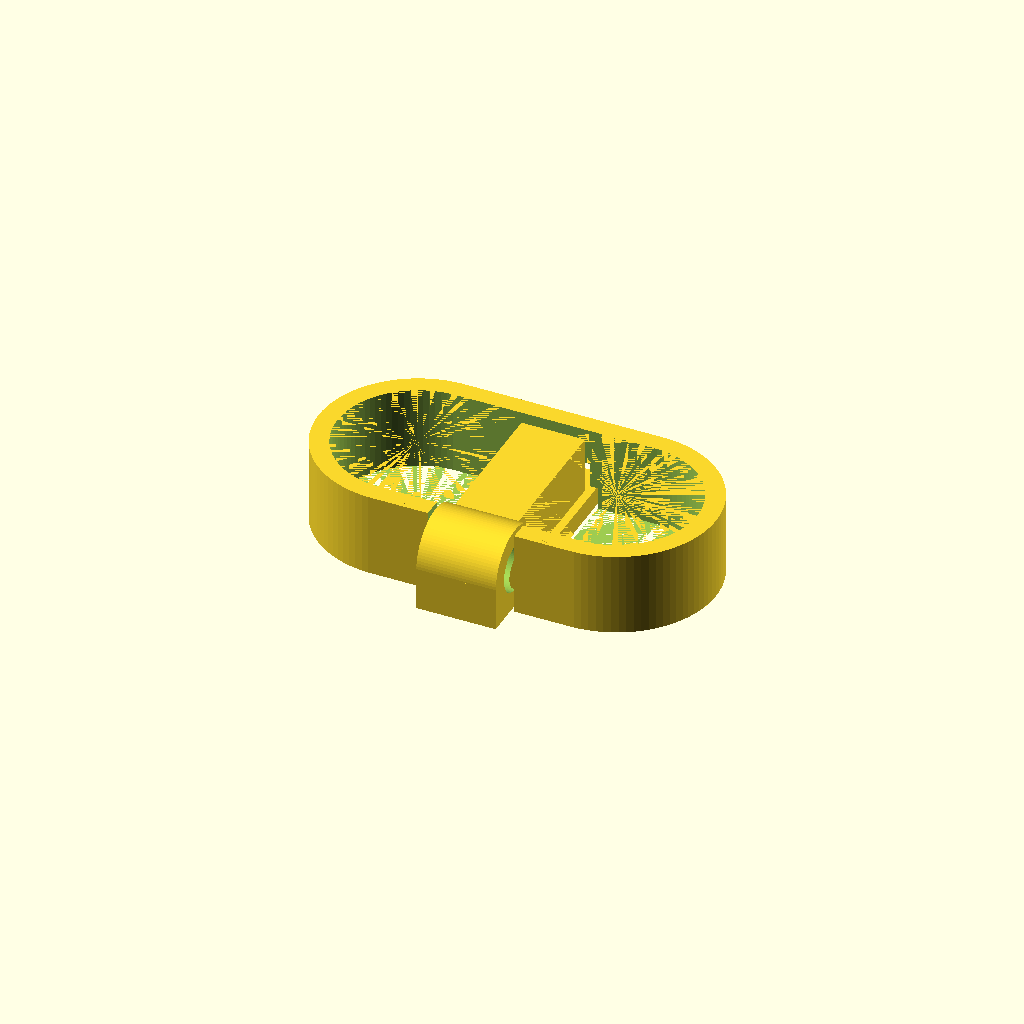
Cell 1: rendered with the file's own defaults.
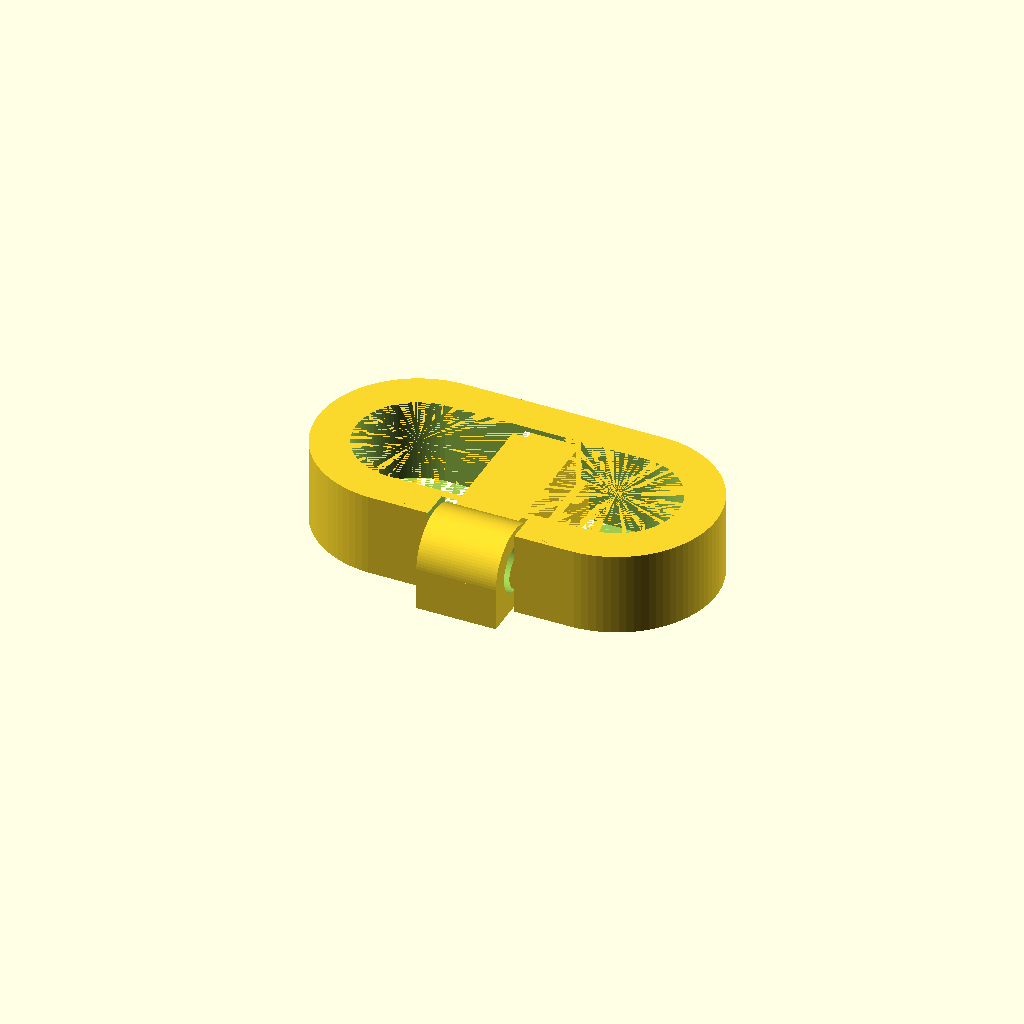
Cell 2: the same model with WALL_THICKNESS = 3.8.
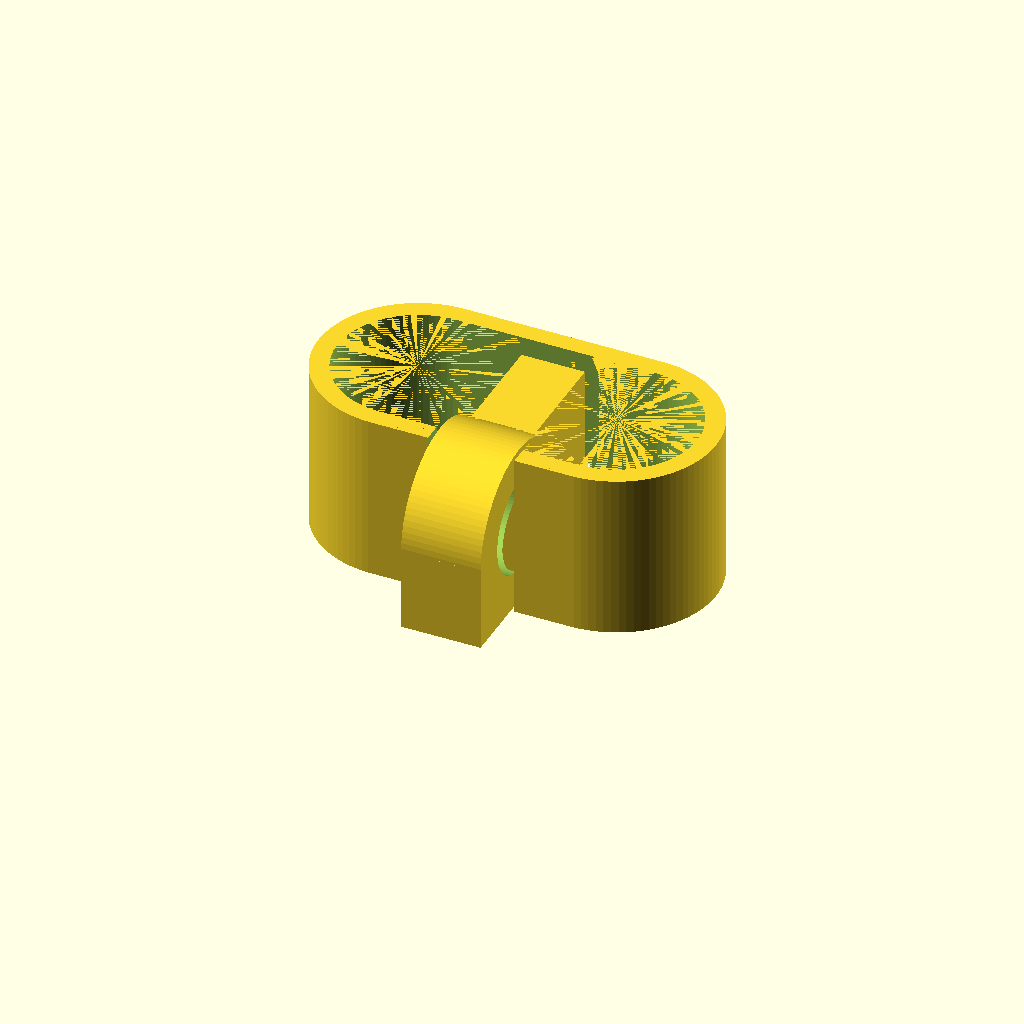
Cell 3 — HEIGHT set to 16.8, the other parameters unchanged.
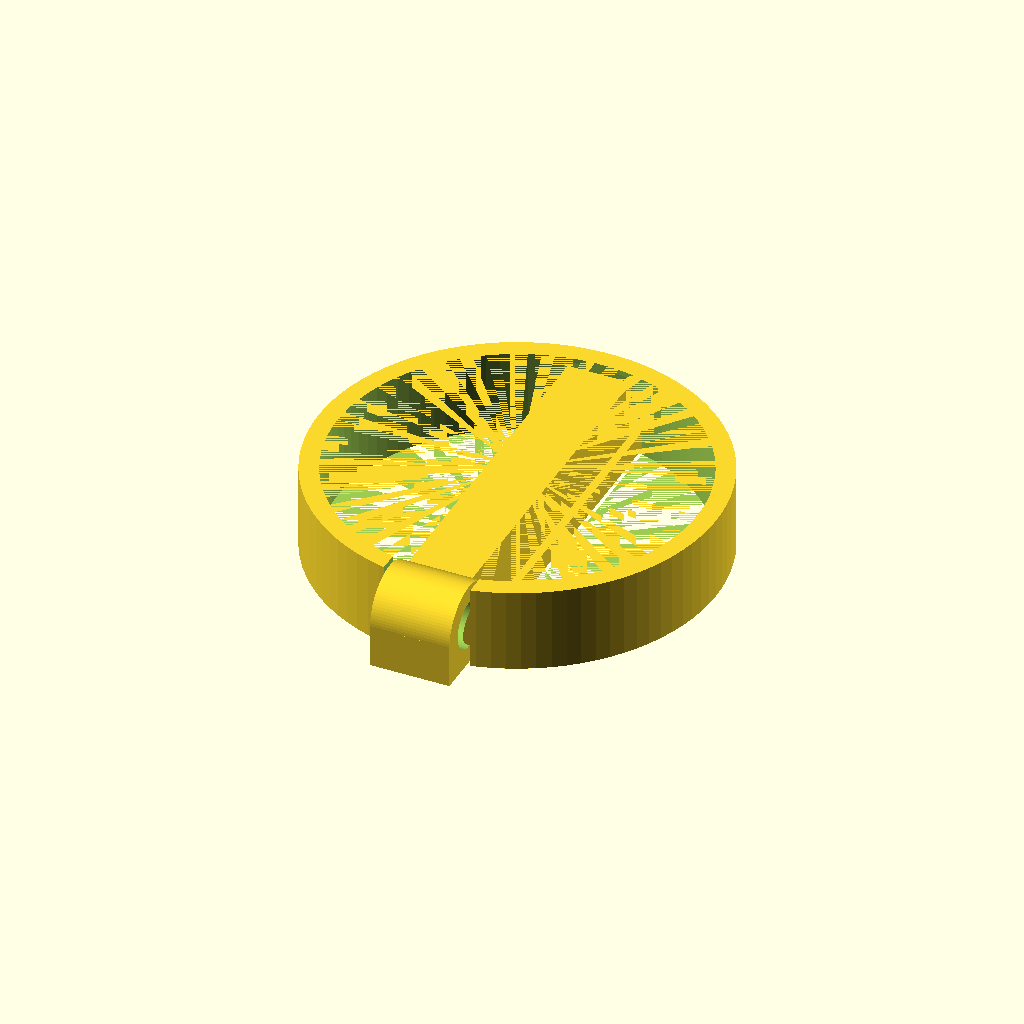
Cell 4: DEPTH = 40 (everything else at default).
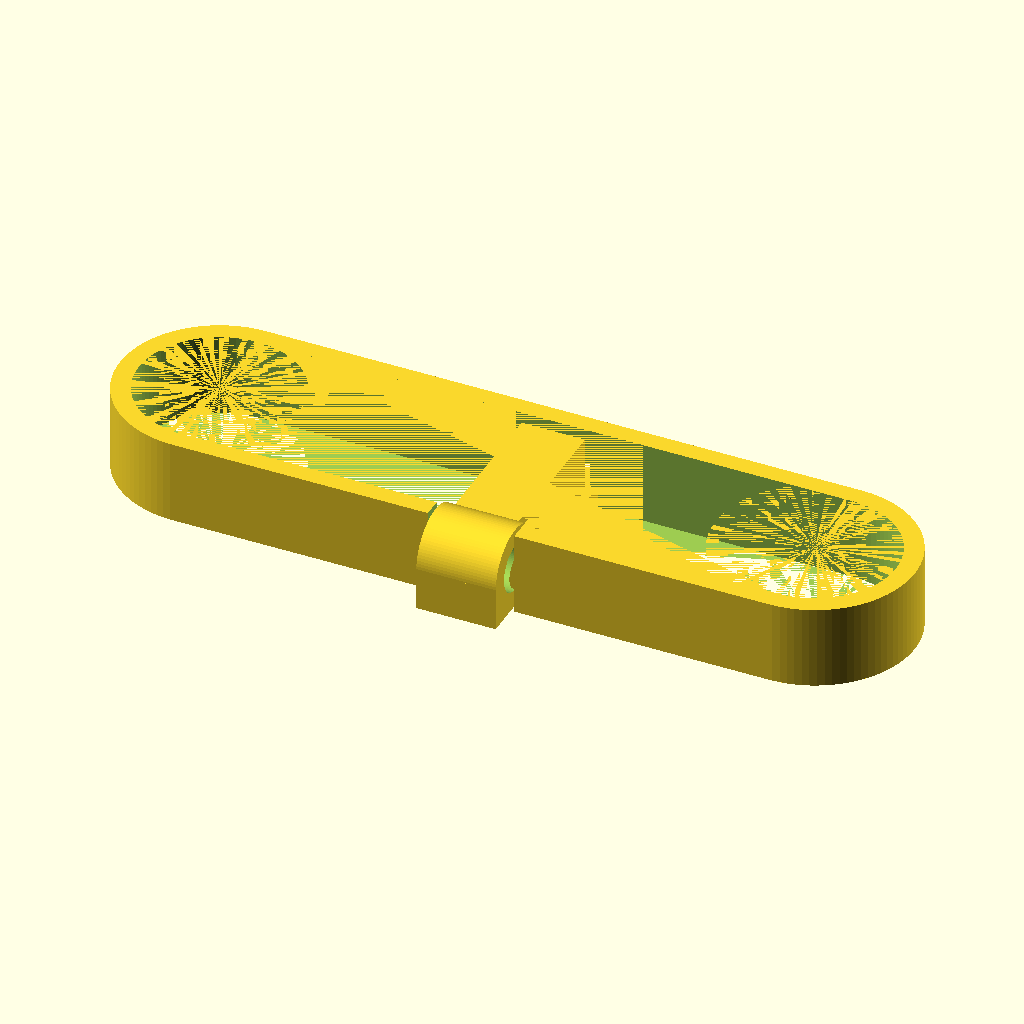
Cell 5: WIDTH = 80 (everything else at default).
All cells are drawn from one camera (rotation 55°, 0°, 25°, orthographic, colour scheme Cornfield), so only the parameter changes between them.
Source of the model, 3d-printing/2017-11-11--earphone-buckle/short-buckle-flap-big.scad:
// Object sizes
WALL_THICKNESS = 1.9; // 1.7
HEIGHT = 8.4;
DEPTH = 20; // 24 17
WIDTH = 40; // 48 32
FLAP_WIDTH = 8; // 9 7.1
PLAY = 0.7;

// Rendering
DRAFT = false; // false: final rendering, true: disable Minkowski
ATOM = 0.001;
$fn = 90;

// Derived values
HINGE_RADIUS = HEIGHT/2;
SPACE = PLAY/2;

module rounded(offset, h) {
    cube([WIDTH-DEPTH-offset*0, DEPTH-offset*2, h+ATOM*2], true);

    translate([WIDTH/2-DEPTH/2, 0, 0])
    cylinder(d=DEPTH-offset*2, h=h+ATOM*2, center=true);

    translate([-WIDTH/2+DEPTH/2, 0, 0])
    cylinder(d=DEPTH-offset*2, h=h+ATOM*2, center=true);
}

module box(h) {
    translate([0, 0, HEIGHT/2])
    difference() {
        rounded(0, h);
        rounded(WALL_THICKNESS, h+ATOM*2);
    }
}

module flap() {
     width = FLAP_WIDTH;
     width2 = FLAP_WIDTH * .8;
	difference() {
		union() {
			translate([-width/2, -DEPTH/2 +WALL_THICKNESS/2, 0])
			cube([width, DEPTH, WALL_THICKNESS]);
			if (0) {
				translate([-width/2, -DEPTH/2 -WALL_THICKNESS, 0])
				cube([width, DEPTH - SPACE, HEIGHT]);

				translate([-width/2, -DEPTH/2 + HINGE_RADIUS/4.5-HINGE_RADIUS, 0])
				cube([width, HINGE_RADIUS*2, HEIGHT]);
			} else {
				translate([-width2/2, -DEPTH/2 + WALL_THICKNESS*.5, 0])
				cube([width2, DEPTH -WALL_THICKNESS*1.5 - SPACE, HEIGHT*.9]);

				translate([-width/2, -DEPTH/2 + HINGE_RADIUS/4.5-HINGE_RADIUS, 0])
				cube([width, HINGE_RADIUS*2, HINGE_RADIUS]);

				translate([-width/2, -DEPTH/2 +  HINGE_RADIUS/4.5, HINGE_RADIUS])
				rotate([0, 90, 0])
				cylinder(r=HINGE_RADIUS, h=width);
			}
		}

		translate([-width/2-1, -DEPTH/2 + HINGE_RADIUS/4.5, HINGE_RADIUS])
		rotate([0, 90, 0])
		cylinder(r=HINGE_RADIUS/1.75, h=width+2);

	}
}

module grow() {
	if (DRAFT) {
		children();
	} else {
		minkowski() {
			children();
			cube([PLAY, PLAY, PLAY], true);
		}
	}
}

module unit() {
	difference() {
		box(HEIGHT);
		grow()
		flap();
	}
	flap();
}


unit();
//flap();
Customizer parameters (derived from the source; name, type, default, range or options):
WALL_THICKNESS: number, default 1.9
HEIGHT: number, default 8.4
DEPTH: number, default 20
WIDTH: number, default 40
FLAP_WIDTH: number, default 8
PLAY: number, default 0.7
DRAFT: bool, default false
ATOM: number, default 0.001
